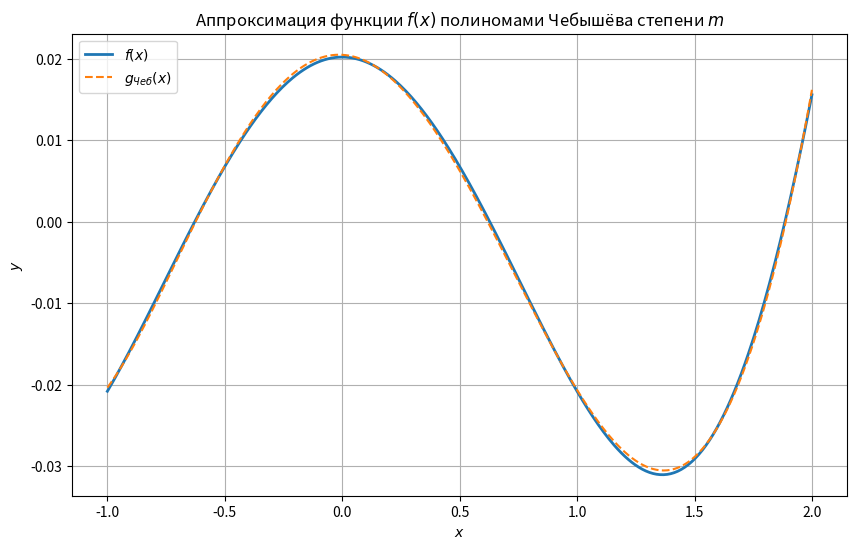

Python code for this plot:
import numpy as np
import matplotlib.pyplot as plt
from scipy.special import eval_chebyt
from numpy.polynomial.chebyshev import chebgauss

# Задаем функцию f(x)
def f(x):
    return 3 * np.cos(2.5 * x) * np.exp(x**2 / 4 - 5)

# Пределы интегрирования
a, b = -1, 2

# Максимальная степень полинома
m = 5  # Как и в предыдущем случае

# Преобразование переменной
def x_to_t(x):
    return (2 * x - (b + a)) / (b - a)

def t_to_x(t):
    return ((b - a) * t + (b + a)) / 2

# Вычисляем коэффициенты beta_k с использованием квадратуры Гаусса-Чебышёва
beta = []

# Получаем узлы и веса квадратуры
n_points = 1000  # количество точек для квадратуры
t_nodes, weights = chebgauss(n_points)

for k in range(m+1):
    # Подынтегральная функция без учета веса
    f_values = f(t_to_x(t_nodes)) * eval_chebyt(k, t_nodes)
    # Интегрируем с учетом весов квадратуры
    integral = np.sum(f_values * weights)
    # Вычисляем коэффициенты beta_k
    if k == 0:
        beta_k = integral / np.pi
    else:
        beta_k = (2 * integral) / np.pi
    beta.append(beta_k)

# Выводим вектор beta
print("\nВектор коэффициентов beta:")
print(np.round(beta, 10))

# Создаем массив x для построения графиков
x_vals = np.linspace(a, b, 400)
t_vals = x_to_t(x_vals)
f_vals = f(x_vals)

# Вычисляем значения аппроксимации
g_cheb_vals = np.zeros_like(x_vals)
for k in range(m+1):
    g_cheb_vals += beta[k] * eval_chebyt(k, t_vals)

# Вычисляем ошибку аппроксимации
error_cheb_func = (f(t_to_x(t_nodes)) - sum(beta[k] * eval_chebyt(k, t_nodes) for k in range(m+1)))**2
error_cheb = np.sum(error_cheb_func * weights)

print(f"\nОшибка аппроксимации полиномами Чебышёва: {error_cheb:.10f}")

# Построение графика
plt.figure(figsize=(10, 6))
plt.plot(x_vals, f_vals, label='$f(x)$', linewidth=2)
plt.plot(x_vals, g_cheb_vals, label='$g_{Чеб}(x)$', linestyle='--')
plt.title('Аппроксимация функции $f(x)$ полиномами Чебышёва степени $m$')
plt.xlabel('$x$')
plt.ylabel('$y$')
plt.legend()
plt.grid(True)
plt.savefig('approximation_chebyshev.png')  # Сохранение графика в файл
plt.show()